11-way image classification set "SnipDat" from GitHub (christopheramazur/SpiderTree); label vocabulary: Asilidae robber flies, Bombyliidae bee flies, Conopidae thick-headed flies, Dolichopodidae long-legged flies, Empididae dance flies, Mycetophilidae fungus gnats, Pipunculidae big-headed flies, Rhagionidae snipe flies, Stratiomyidae soldier flies, Syrphidae hoverflies, Tabanidae horse flies.

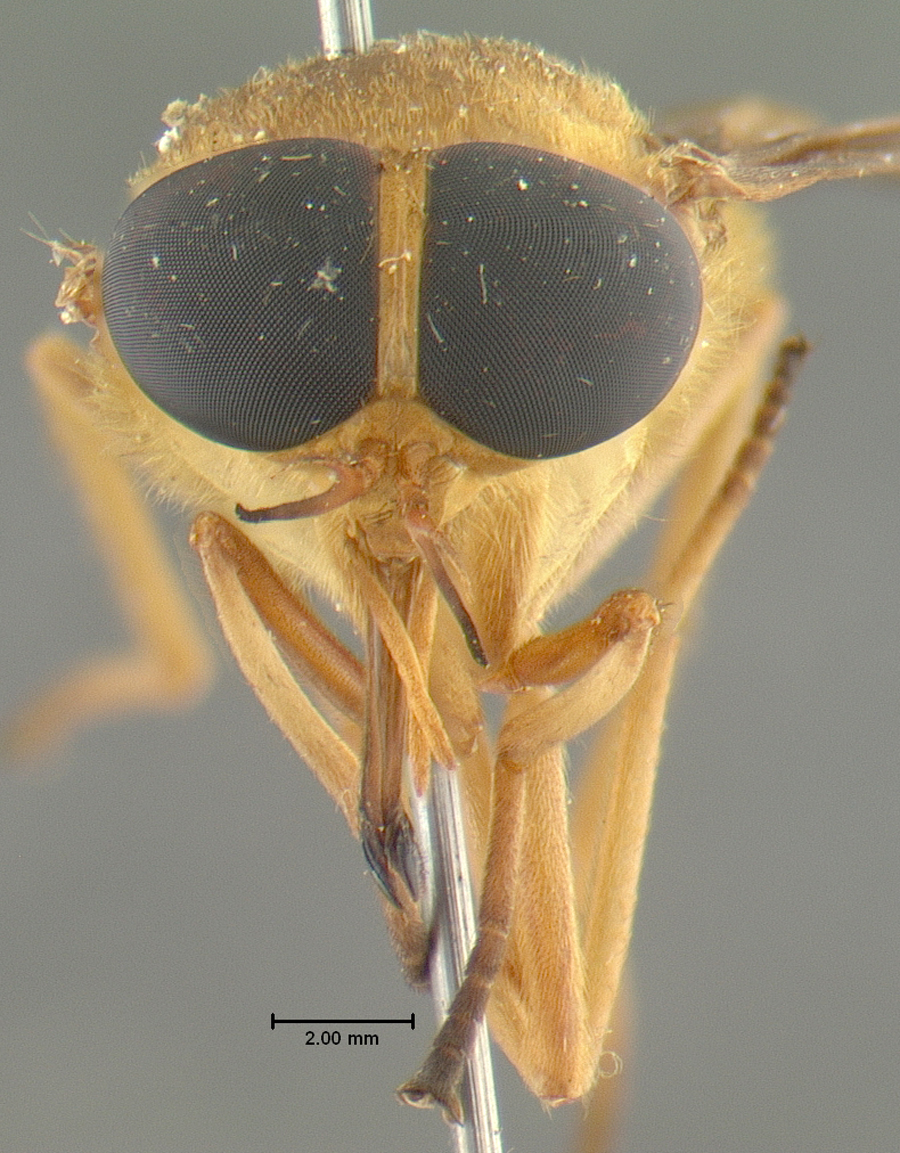
Label: Tabanidae horse flies

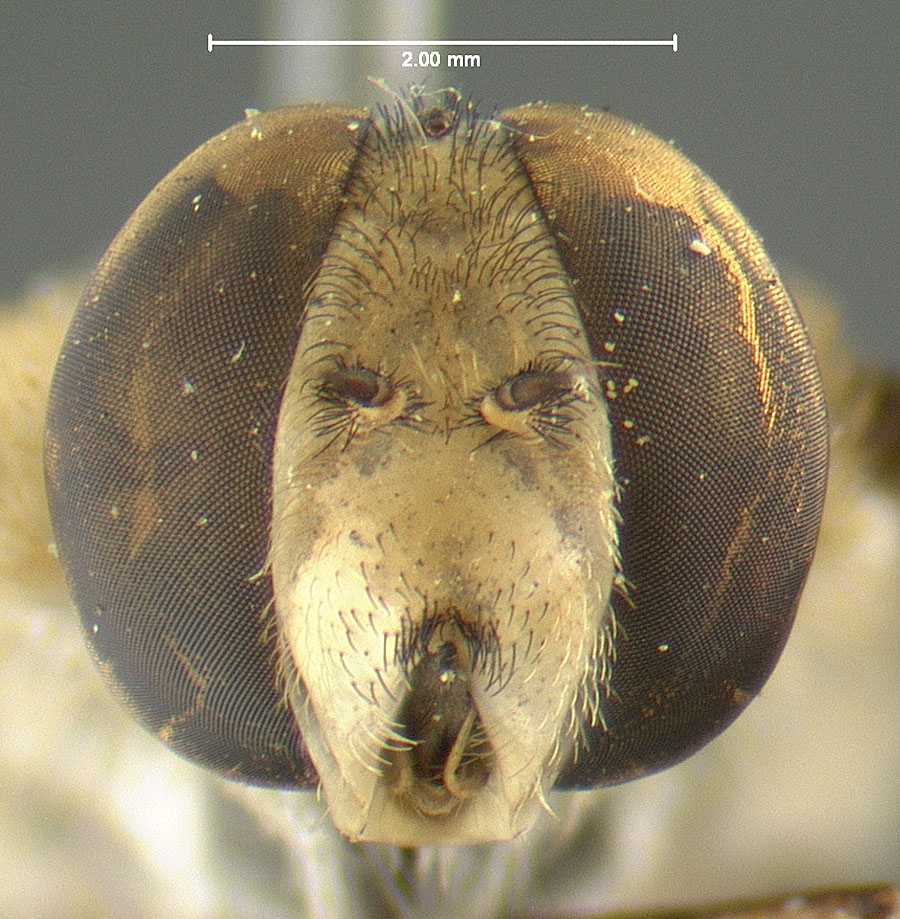
Label: Bombyliidae bee flies

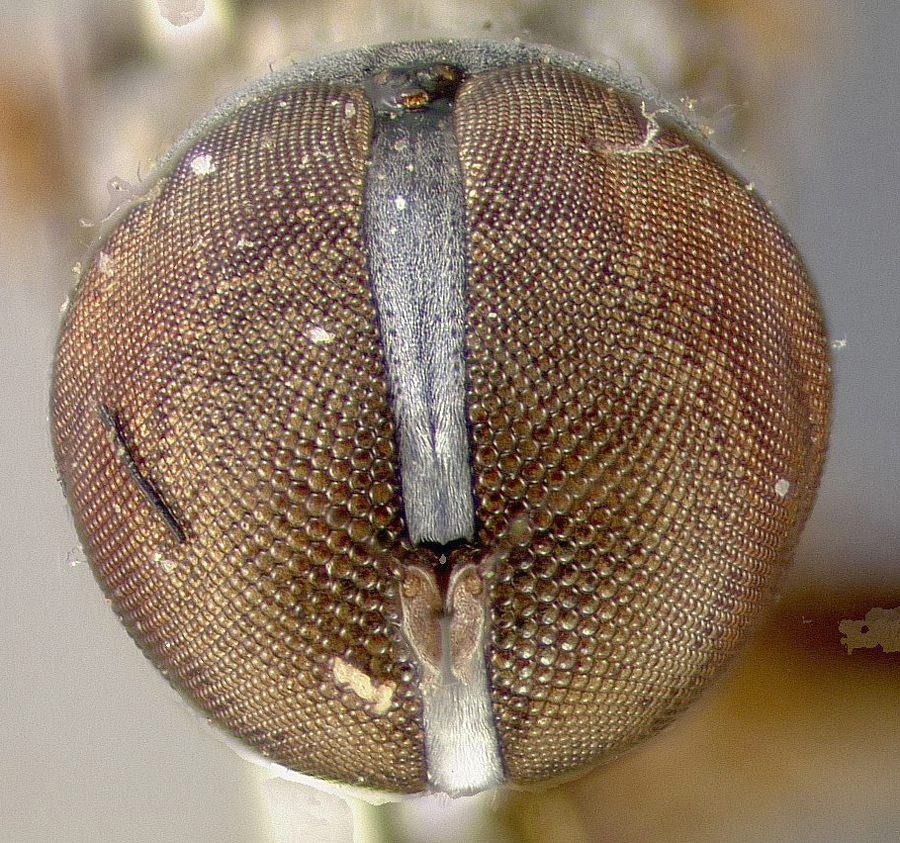
Label: Pipunculidae big-headed flies

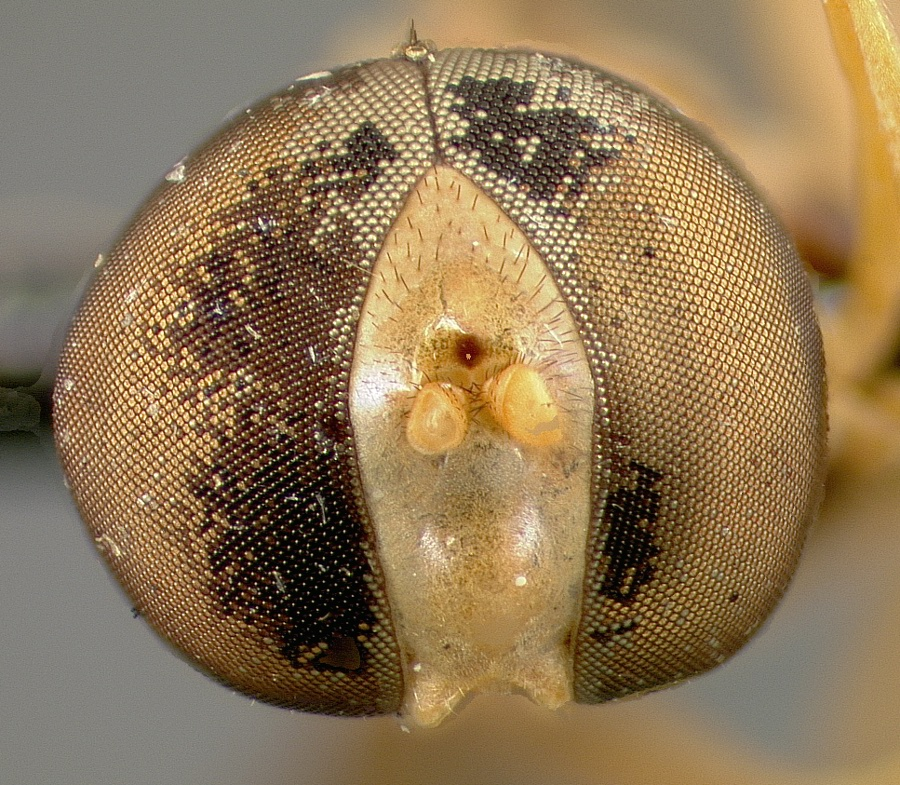
Label: Syrphidae hoverflies

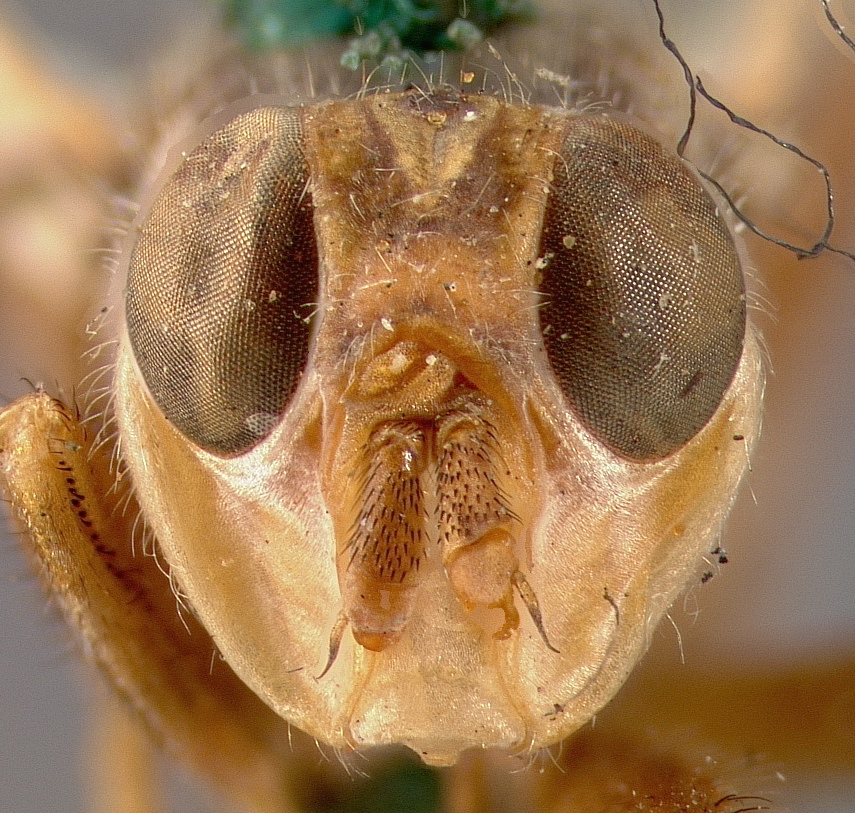
Label: Conopidae thick-headed flies

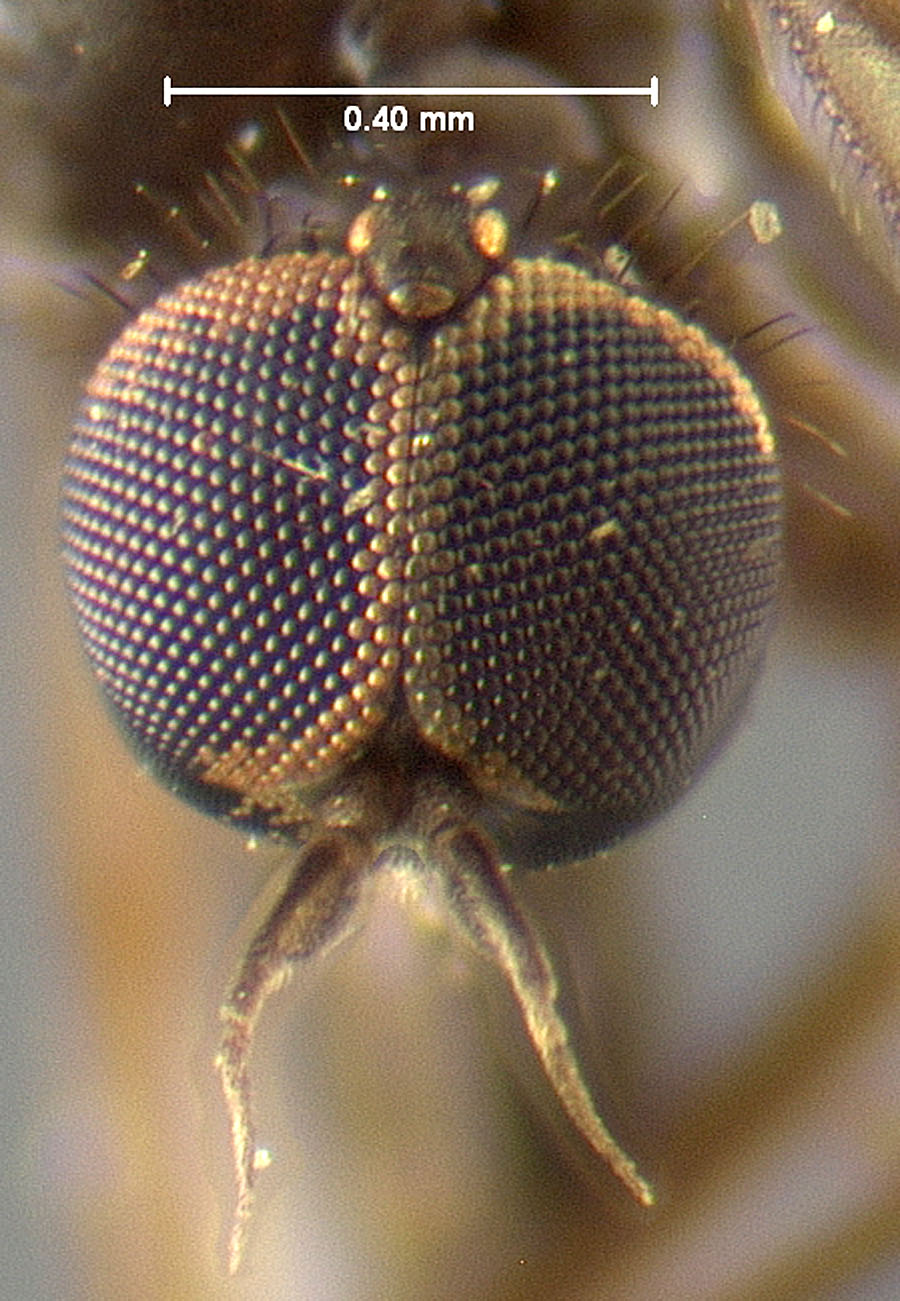
Label: Empididae dance flies
